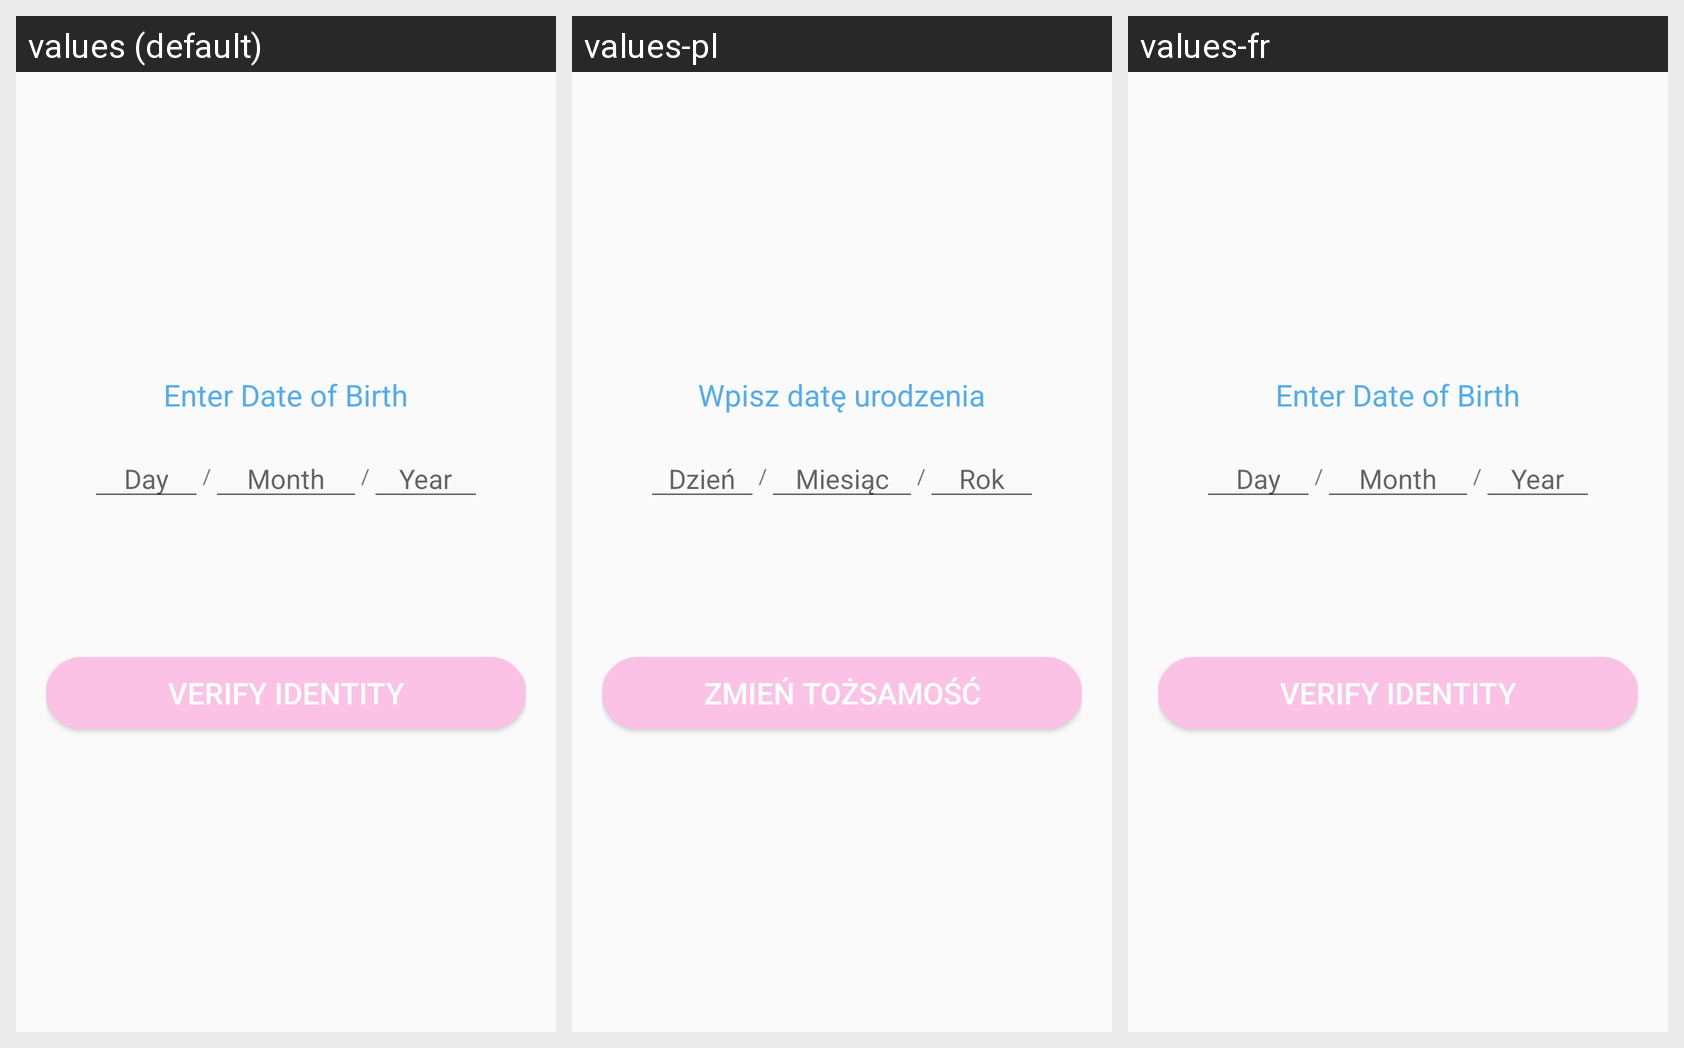

Translations of the strings shown on this Android screen, per locale in the grid:
Android screen res/layout/id_verification.xml rendered under 3 locales, left to right: values (default), values-pl, values-fr. Device: Nexus 5 (rendered at 1080×1920; each locale shown at half size, 540×960, under a caption strip naming it); theme AppTheme.NoActionBar.
Strings drawn on this screen, with the default value and each locale's value (text and hints the layout hard-codes, and strings that could not be matched under every locale, appear in the picture but are not listed):

enter_dob
  values: Enter Date of Birth
  values-pl: Wpisz datę urodzenia
  values-fr: Enter Date of Birth  [not translated; the default value is used]

dob_day
  values: Day
  values-pl: Dzień
  values-fr: Day  [not translated; the default value is used]

dob_month
  values: Month
  values-pl: Miesiąc
  values-fr: Month  [not translated; the default value is used]

dob_year
  values: Year
  values-pl: Rok
  values-fr: Year  [not translated; the default value is used]

verify_identity
  values: Verify Identity
  values-pl: Zmień tożsamość
  values-fr: Verify Identity  [not translated; the default value is used]
